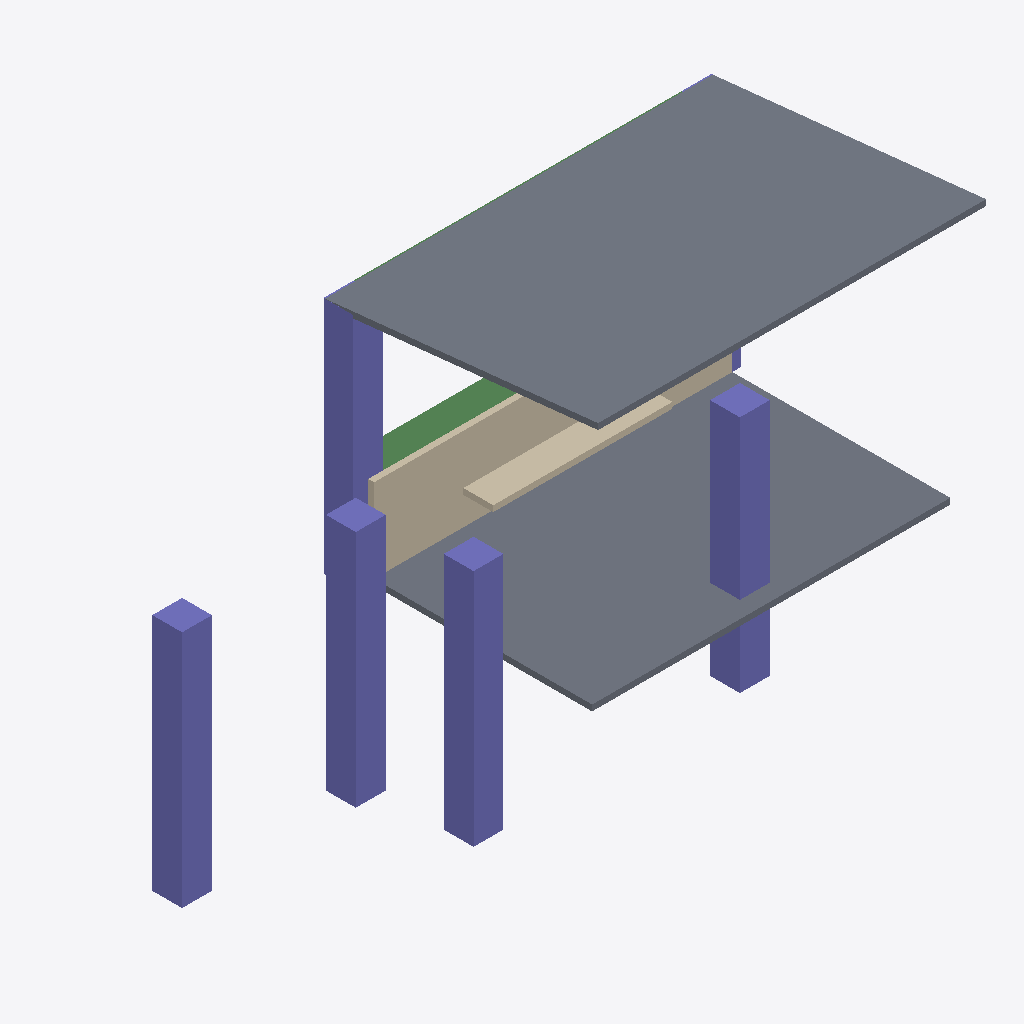
Isometric view of an IFC building model (IFC-SPF (STEP), schema IFC4, length unit millimetre), seen from the south-west, elements coloured by IFC class: 6 columns (violet), 2 slabs (grey), 2 walls (beige), 2 beams (green).
Extent 11.3 m × 4.6 m × 5.7 m (x, y, z). Storeys (1): GF at 0.00 m. Elements (12): 6 IfcColumn, 2 IfcBeam, 2 IfcSlab, 2 IfcWall.

HEADER;
FILE_DESCRIPTION(('ViewDefinition[DesignTransferView]'),'2;1');
FILE_NAME('s07-activity.ifc','2025-09-16T15:59:31+08:00',(''),(''),'IfcOpenShell 0.8.3-post1','Bonsai 0.8.3-post1','');
FILE_SCHEMA(('IFC4'));
ENDSEC;
DATA;
#1=IFCPROJECT('0NWb6c3orBegZXonK4OUGe',$,'My Project',$,$,$,$,(#14,#26),#9);
#31=IFCSITE('2f3lZEstjB_gF1oZihEn8E',$,'My Site',$,$,#54,$,$,$,$,$,$,$,$);
#37=IFCBUILDING('2vg$8TPuz56RG6fYTQOW2Q',$,'My Building',$,$,#60,$,$,$,$,$,$);
#43=IFCBUILDINGSTOREY('16HuewerHCrBJtoA1nQUyY',$,'GF',$,$,#605,$,$,$,$);
#1545=IFCSLAB('0BODsXCDf1uPv$KrcpDEHj',$,'Slab',$,$,#1915,#1559,$,$);
#578=IFCSLAB('0En$aqG3L6KhFhFgb$ptN9',$,'Slab',$,$,#1910,#593,$,$);
#1792=IFCCOLUMN('248YPy_un1KBCE4evk6PYL',$,'Column',$,$,#1905,#1803,$,$);
#1834=IFCCOLUMN('2jfZ7P0f18putbcEFR__UJ',$,'Column',$,$,#1930,#1845,$,$);
#1698=IFCCOLUMN('19IYirgXPA48tyMwMdjDQr',$,'Column',$,$,#1895,#1709,$,$);
#700=IFCWALL('2S65SjHBfCouA5BbVvZYZB',$,'Wall',$,$,#1920,#707,$,$);
#1740=IFCCOLUMN('2YIDtv8210JvNisi0fNiZE',$,'Column',$,$,#1900,#1751,$,$);
#616=IFCCOLUMN('3uPy1avZn2PAiff41PtzfM',$,'Column',$,$,#1885,#628,$,$);
#1767=IFCWALL('1ARmmaUcz2ww2G$ybBdsJG',$,'Wall',$,$,#1925,#1778,$,$);
#797=IFCBEAM('1dTjT0HjD5iP__hMfQhrpO',$,'Beam',$,$,#1880,#808,$,$);
#774=IFCBEAM('25G$fr4tHFEeHRxO8Z6wn0',$,'Beam',$,$,#1875,#786,$,$);
#639=IFCCOLUMN('3oSUgCLejEuenKNmQi_ey0',$,'Column',$,$,#1890,#650,$,$);
ENDSEC;